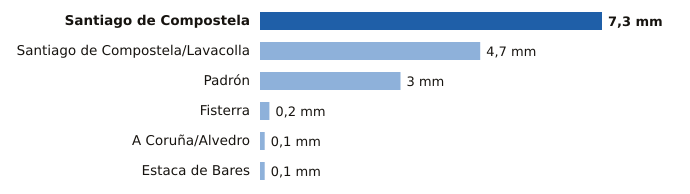

Data behind this chart, as committed beside it:
estacion, provincia, mm
Santiago de Compostela, A Coruña, 7.3
Santiago de Compostela/Lavacolla, A Coruña, 4.7
Padrón, A Coruña, 3.0
Fisterra, A Coruña, 0.2
A Coruña/Alvedro, A Coruña, 0.1
Estaca de Bares, A Coruña, 0.1
